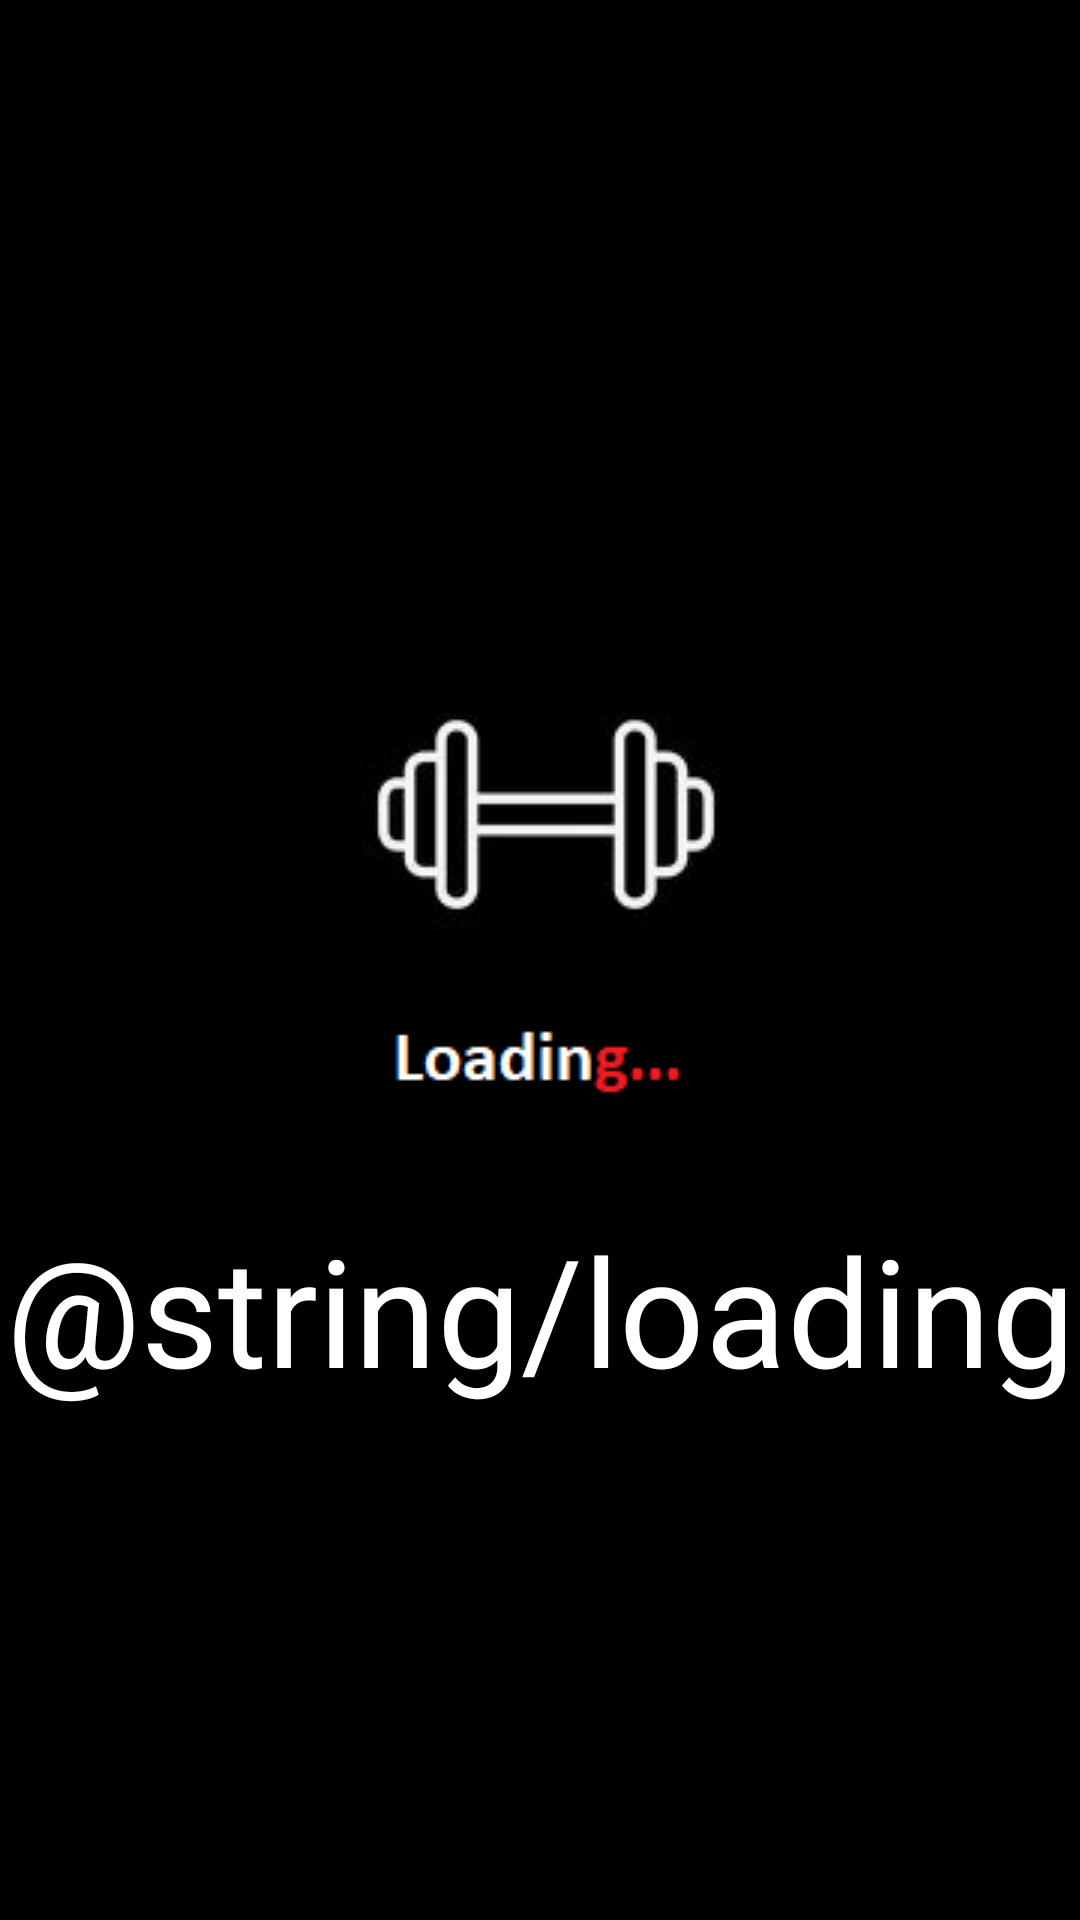

This screen was rendered from an Android layout file. Write that file and the resources it references.
<!-- AndroidManifest.xml: application theme AppTheme -->
<!-- res/layout/tela_teste.xml -->
<?xml version="1.0" encoding="utf-8"?>
<LinearLayout xmlns:android="http://schemas.android.com/apk/res/android" android:layout_width="match_parent" android:layout_height="match_parent" android:background="#000" android:orientation="vertical">

    <ImageView android:layout_width="wrap_content"
        android:layout_height="wrap_content"
        android:layout_gravity="center"
        android:layout_marginTop="150dp" android:src="@drawable/pre_tela" />

    <TextView android:layout_width="match_parent"
        android:layout_height="wrap_content"
        android:gravity="center"
        android:text="@string/loading"
        android:textColor="#fff"
        android:textSize="50sp" />

</LinearLayout>
<!-- resources referenced by this layout -->
<resources>
  <!-- drawable pre_tela: png bitmap (drawable-v24, 5787 bytes) -->
  <style name="AppTheme" parent="Theme.AppCompat.Light.DarkActionBar">
          
          <item name="colorPrimary">@color/colorPrimary</item>
          <item name="colorPrimaryDark">@color/colorPrimaryDark</item>
          <item name="colorAccent">@color/colorAccent</item>
      </style>
  <!-- not gathered from this repository: default colours our renderer supplied (Android Studio template values) -->
  <color name="colorPrimary">#FF6200EE</color>
  <color name="colorPrimaryDark">#FF3700B3</color>
  <color name="colorAccent">#FF03DAC5</color>
</resources>
